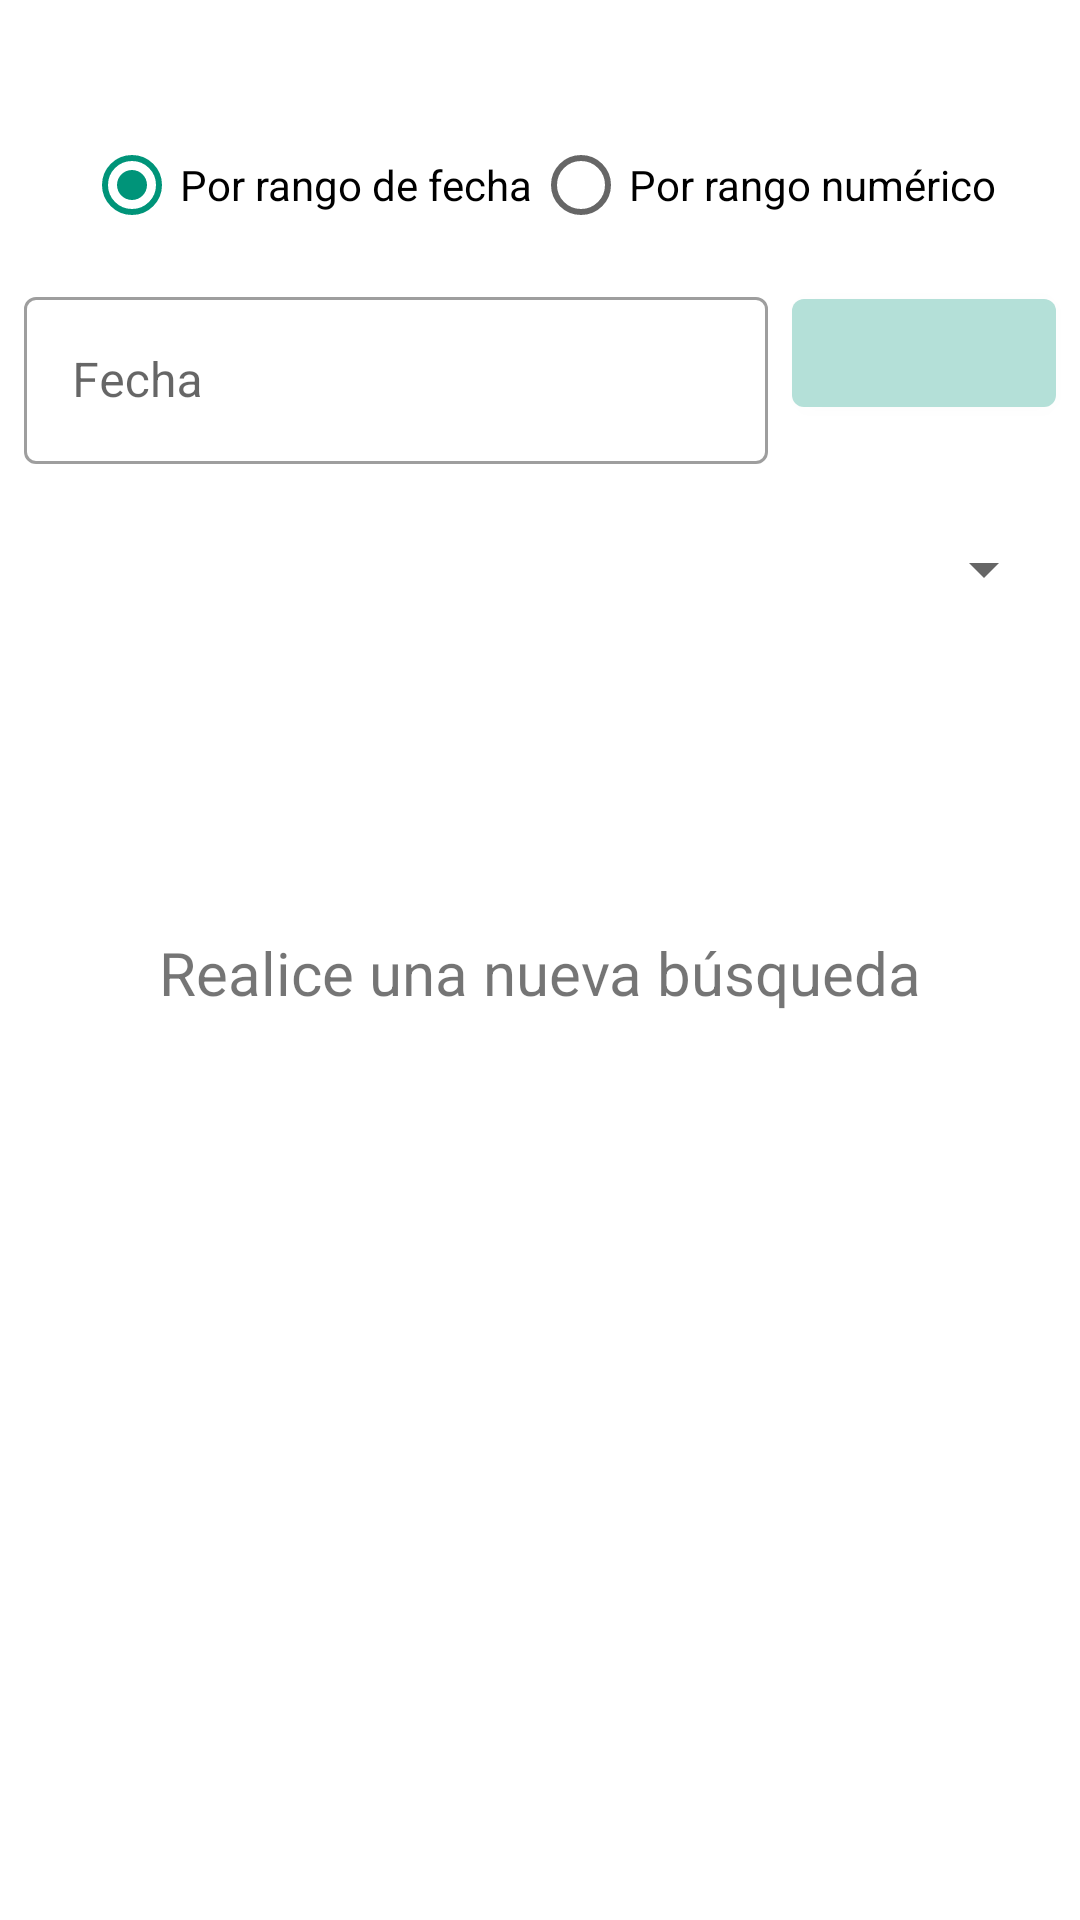

Layout XML and referenced resources for this Android screen:
<!-- AndroidManifest.xml: application theme Theme.RosquetesLucy -->
<!-- res/layout/dialog_filter_list_sale.xml -->
<?xml version="1.0" encoding="utf-8"?>
<androidx.constraintlayout.widget.ConstraintLayout xmlns:android="http://schemas.android.com/apk/res/android"
    xmlns:app="http://schemas.android.com/apk/res-auto"
    xmlns:tools="http://schemas.android.com/tools"
    android:layout_width="match_parent"
    android:layout_height="match_parent"
    tools:context=".ui.sales.pages.SalesFragment">

    <TextView
        android:id="@+id/tv_title"
        style="@style/TextAppearance.MaterialComponents.Body1"
        android:layout_width="wrap_content"
        android:layout_height="wrap_content"
        android:layout_marginStart="8dp"
        android:layout_marginTop="8dp"
        android:layout_marginEnd="8dp"
        app:layout_constraintEnd_toEndOf="parent"
        app:layout_constraintStart_toStartOf="parent"
        app:layout_constraintTop_toTopOf="parent"
        tools:text="TextView" />

    <ProgressBar
        android:id="@+id/progressBar"
        style="?android:attr/progressBarStyleHorizontal"
        android:layout_width="0dp"
        android:layout_height="wrap_content"
        android:indeterminate="true"
        android:visibility="gone"
        app:layout_constraintEnd_toEndOf="parent"
        app:layout_constraintStart_toStartOf="parent"
        app:layout_constraintTop_toBottomOf="@+id/tv_title" />

    <RadioGroup
        android:id="@+id/radioGroup"
        android:layout_width="wrap_content"
        android:layout_height="wrap_content"
        android:layout_marginStart="8dp"
        android:layout_marginTop="8dp"
        android:layout_marginEnd="8dp"
        android:orientation="horizontal"
        app:layout_constraintEnd_toEndOf="parent"
        app:layout_constraintStart_toStartOf="parent"
        app:layout_constraintTop_toBottomOf="@+id/progressBar">

        <RadioButton
            android:id="@+id/rb_date"
            android:layout_width="match_parent"
            android:layout_height="wrap_content"
            android:checked="true"
            android:text="@string/search_by_date" />

        <RadioButton
            android:id="@+id/rb_number"
            android:layout_width="match_parent"
            android:layout_height="wrap_content"
            android:text="@string/search_by_number" />
    </RadioGroup>

    <LinearLayout
        android:id="@+id/linear_number"
        android:layout_width="0dp"
        android:layout_height="wrap_content"
        android:layout_marginStart="8dp"
        android:layout_marginTop="8dp"
        android:layout_marginEnd="8dp"
        android:baselineAligned="false"
        android:orientation="horizontal"
        android:visibility="gone"
        app:layout_constraintEnd_toStartOf="@+id/btn_search"
        app:layout_constraintStart_toStartOf="parent"
        app:layout_constraintTop_toBottomOf="@+id/radioGroup">

        <com.google.android.material.textfield.TextInputLayout
            android:id="@+id/tf_from_number"
            style="@style/Widget.MaterialComponents.TextInputLayout.OutlinedBox"
            android:layout_width="match_parent"
            android:layout_height="match_parent"
            android:layout_weight="1"
            android:hint="@string/text_from">

            <com.google.android.material.textfield.TextInputEditText
                android:id="@+id/et_from_number"
                android:layout_width="match_parent"
                android:layout_height="wrap_content"
                android:inputType="number"
                android:maxLength="6" />
        </com.google.android.material.textfield.TextInputLayout>


        <com.google.android.material.textfield.TextInputLayout
            android:id="@+id/tf_until_number"
            style="@style/Widget.MaterialComponents.TextInputLayout.OutlinedBox"
            android:layout_width="match_parent"
            android:layout_height="match_parent"
            android:layout_marginStart="16dp"
            android:layout_weight="1"
            android:hint="@string/text_until">

            <com.google.android.material.textfield.TextInputEditText
                android:id="@+id/et_until_number"
                android:layout_width="match_parent"
                android:layout_height="wrap_content"
                android:inputType="number"
                android:maxLength="6" />
        </com.google.android.material.textfield.TextInputLayout>

    </LinearLayout>

    <com.google.android.material.textfield.TextInputLayout
        android:id="@+id/tf_date"
        style="@style/Widget.MaterialComponents.TextInputLayout.OutlinedBox"
        android:layout_width="0dp"
        android:layout_height="wrap_content"
        android:layout_marginStart="8dp"
        android:layout_marginTop="8dp"
        android:layout_marginEnd="8dp"
        app:layout_constraintEnd_toStartOf="@+id/btn_search"
        app:layout_constraintStart_toStartOf="parent"
        app:layout_constraintTop_toBottomOf="@+id/radioGroup"
        app:startIconDrawable="@drawable/ic_date_24">

        <com.google.android.material.textfield.TextInputEditText
            android:id="@+id/et_date"
            android:layout_width="match_parent"
            android:layout_height="wrap_content"
            android:focusable="false"
            android:hint="@string/text_date"
            android:textAppearance="?attr/textAppearanceSubtitle1"
            app:layout_constraintBottom_toBottomOf="parent"
            app:layout_constraintEnd_toEndOf="parent"
            app:layout_constraintStart_toStartOf="parent"
            app:layout_constraintTop_toTopOf="parent" />
    </com.google.android.material.textfield.TextInputLayout>

    <Spinner
        android:id="@+id/spinner"
        android:layout_width="0dp"
        android:layout_height="wrap_content"
        android:layout_marginStart="8dp"
        android:layout_marginTop="24dp"
        android:layout_marginEnd="8dp"
        android:minHeight="48dp"
        app:layout_constraintEnd_toEndOf="parent"
        app:layout_constraintStart_toStartOf="parent"
        app:layout_constraintTop_toBottomOf="@+id/btn_search"
        tools:ignore="SpeakableTextPresentCheck" />

    <TextView
        android:id="@+id/text_list_empty"
        android:layout_width="match_parent"
        android:layout_height="wrap_content"
        android:layout_marginStart="8dp"
        android:layout_marginTop="8dp"
        android:layout_marginEnd="8dp"
        android:textAlignment="center"
        android:textSize="20sp"
        android:text="@string/list_filter_empty"
        app:layout_constraintBottom_toBottomOf="parent"
        app:layout_constraintEnd_toEndOf="parent"
        app:layout_constraintStart_toStartOf="parent"
        app:layout_constraintTop_toTopOf="parent"/>

    <androidx.recyclerview.widget.RecyclerView
        android:id="@+id/rv_sales"
        android:layout_width="0dp"
        android:layout_height="0dp"
        android:layout_marginStart="8dp"
        android:layout_marginTop="8dp"
        android:layout_marginEnd="8dp"
        android:layout_marginBottom="8dp"
        android:visibility="gone"
        app:layoutManager="androidx.recyclerview.widget.LinearLayoutManager"
        app:layout_constraintBottom_toBottomOf="parent"
        app:layout_constraintEnd_toEndOf="parent"
        app:layout_constraintStart_toStartOf="parent"
        app:layout_constraintTop_toBottomOf="@+id/spinner"
        tools:listitem="@layout/layout_sale_item" />

    <com.google.android.material.button.MaterialButton
        android:id="@+id/btn_search"
        android:layout_width="wrap_content"
        android:layout_height="wrap_content"
        android:layout_marginTop="8dp"
        android:layout_marginEnd="8dp"
        app:iconPadding="0dp"
        app:iconGravity="textStart"
        app:iconTint="@color/green_second_base_dark"
        app:icon="@drawable/ic_search_list_24"
        app:layout_constraintEnd_toEndOf="parent"
        app:layout_constraintTop_toBottomOf="@+id/radioGroup" />
</androidx.constraintlayout.widget.ConstraintLayout>
<!-- res/layout/layout_sale_item.xml (included above) -->
<?xml version="1.0" encoding="utf-8"?>
<com.google.android.material.card.MaterialCardView xmlns:android="http://schemas.android.com/apk/res/android"
    android:layout_width="match_parent"
    android:layout_height="wrap_content"
    xmlns:tools="http://schemas.android.com/tools"
    android:clickable="true"
    android:focusable="true"
    android:checkable="true"
    android:layout_margin="8dp"
    android:backgroundTint="?attr/colorButtonNormal"
    android:id="@+id/card">

    <LinearLayout
        android:layout_width="match_parent"
        android:layout_height="wrap_content"
        android:orientation="vertical"
        android:padding="16dp">

        
        <TextView
            android:id="@+id/tv_name"
            android:layout_width="wrap_content"
            android:layout_height="wrap_content"
            tools:text="@string/title_costumers"
            android:textAppearance="?attr/textAppearanceHeadline6"
            />
        <TextView
            android:id="@+id/tv_price"
            android:layout_width="wrap_content"
            android:layout_height="wrap_content"
            android:layout_marginTop="4dp"
            android:text="@string/text_price"
            android:textAppearance="?attr/textAppearanceBody2"
            android:textColor="?android:attr/textColorSecondary"
            />
        <TextView
            android:id="@+id/tv_date"
            android:layout_width="wrap_content"
            android:layout_height="wrap_content"
            android:layout_marginTop="8dp"
            android:text="@string/text_date"
            android:textAppearance="?attr/textAppearanceBody2"
            android:textColor="?android:attr/textColorSecondary"
            />
        <TextView
            android:id="@+id/tv_invoice"
            android:layout_width="wrap_content"
            android:layout_height="wrap_content"
            android:layout_marginTop="8dp"
            android:text="@string/text_invoice_number"
            android:textAppearance="?attr/textAppearanceBody2"
            android:textColor="?android:attr/textColorSecondary"
            />

    </LinearLayout>

    <ImageView
        android:id="@+id/iv_paid"
        android:layout_width="56dp"
        android:layout_height="56dp"
        android:layout_gravity="end|bottom"
        android:src="@drawable/ic_sale_paid_56dp"
        android:contentDescription="@string/title_sales" />

</com.google.android.material.card.MaterialCardView>
<!-- resources referenced by this layout -->
<resources>
  <color name="green_second_base_dark">#00654D</color>
  <string name="list_filter_empty">Realice una nueva búsqueda</string>
  <string name="search_by_date">Por rango de fecha</string>
  <string name="search_by_number">Por rango numérico</string>
  <string name="text_date">Fecha</string>
  <string name="text_from">Desde:</string>
  <string name="text_invoice_number">#Fact.</string>
  <string name="text_price">Precio</string>
  <string name="text_until">Hasta:</string>
  <string name="title_costumers">Clientes</string>
  <string name="title_sales">Facturas</string>
  <style name="Theme.RosquetesLucy" parent="Theme.MaterialComponents.Light.NoActionBar">
          
          <item name="colorPrimary">@color/green_base_normal</item>
          <item name="colorPrimaryVariant">@color/green_base_dark</item>
          <item name="colorOnPrimary">@color/white</item>
          
          <item name="colorSecondary">@color/green_second_base_normal</item>
          <item name="colorSecondaryVariant">@color/blue_gray_dark</item>
          <item name="colorOnSecondary">@color/black</item>
          
          <item name="android:statusBarColor" tools:targetApi="l">?attr/colorPrimaryVariant</item>
          
          <item name="materialButtonStyle">@style/ButtonColor</item>
          <item name="alertDialogTheme">@style/AlertDialogTheme</item>
      </style>
  <color name="green_base_normal">#B4E0D8</color>
  <color name="green_base_dark">#84AEA7</color>
  <color name="white">#FFFFFFFF</color>
  <color name="green_second_base_normal">#009479</color>
  <color name="blue_gray_dark">#808E95</color>
  <color name="black">#FF000000</color>
  <style name="ButtonColor" parent="Widget.MaterialComponents.Button">
          <item name="android:textColor">@color/green_second_base_normal</item>
      </style>
  <style name="AlertDialogTheme" parent="ThemeOverlay.MaterialComponents.Dialog.Alert">
          <item name="buttonBarNegativeButtonStyle">@style/DialogButtonStyle</item>
          <item name="buttonBarPositiveButtonStyle">@style/DialogButtonStyle</item>
          <item name="buttonBarNeutralButtonStyle">@style/DialogButtonStyle</item>
      </style>
  <style name="DialogButtonStyle" parent="Widget.MaterialComponents.Button.TextButton.Dialog">
          <item name="android:textColor">@color/green_second_base_normal</item>
      </style>
</resources>
